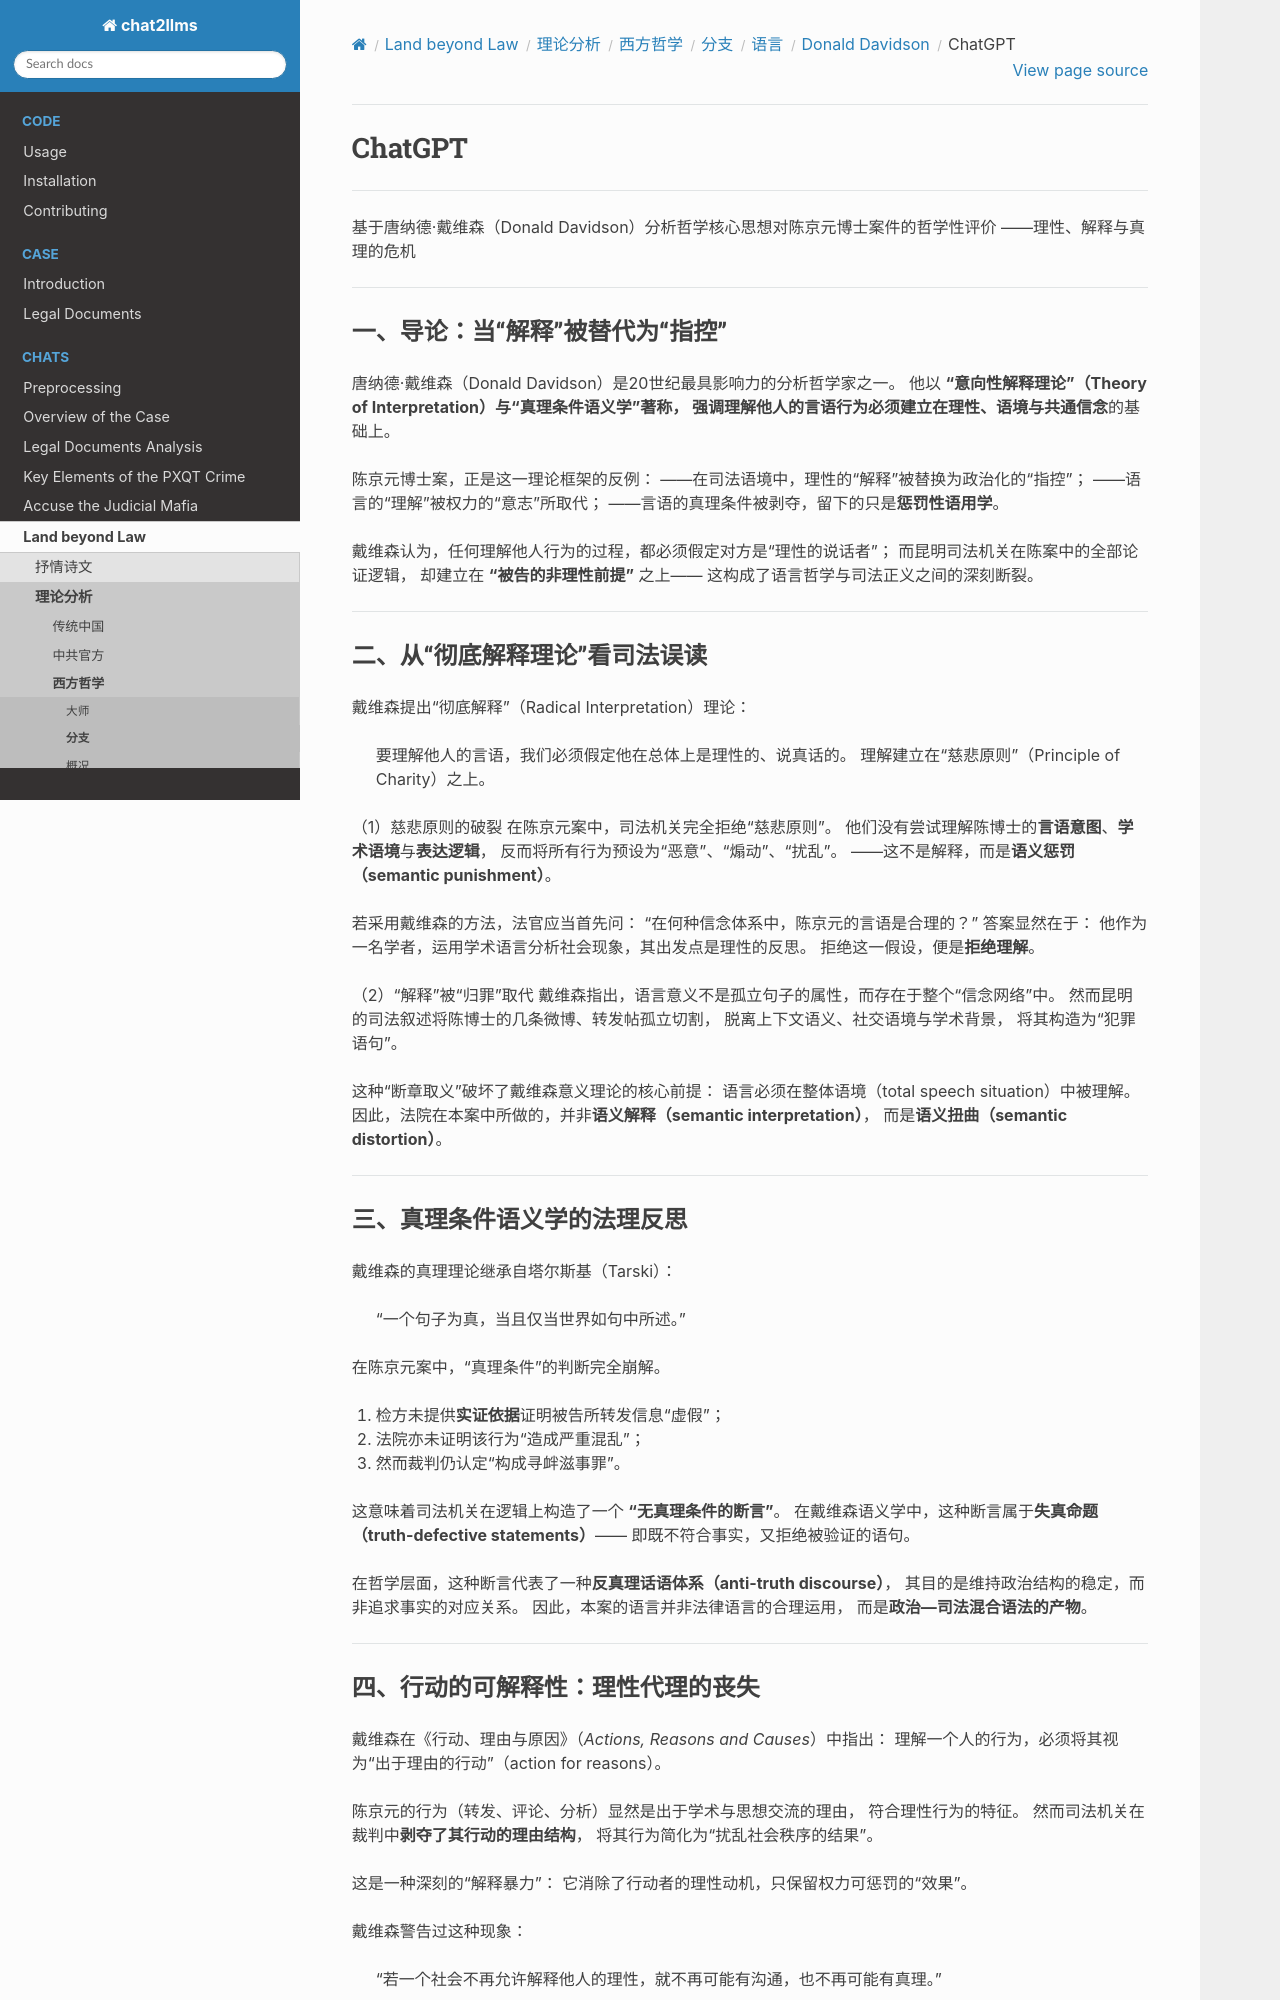

repository: goldollarch/chat2llms · page: chats/outlaw/analyse/foreign/branch/langu/davidson/chatgpt.html · generator: sphinx

# ChatGPT

-------

基于唐纳德·戴维森（Donald Davidson）分析哲学核心思想对陈京元博士案件的哲学性评价
——理性、解释与真理的危机

---

### 一、导论：当“解释”被替代为“指控”

唐纳德·戴维森（Donald Davidson）是20世纪最具影响力的分析哲学家之一。
他以 **“意向性解释理论”（Theory of Interpretation）**与**“真理条件语义学”**著称，
强调理解他人的言语行为必须建立在**理性、语境与共通信念**的基础上。

陈京元博士案，正是这一理论框架的反例：
——在司法语境中，理性的“解释”被替换为政治化的“指控”；
——语言的“理解”被权力的“意志”所取代；
——言语的真理条件被剥夺，留下的只是**惩罚性语用学**。

戴维森认为，任何理解他人行为的过程，都必须假定对方是“理性的说话者”；
而昆明司法机关在陈案中的全部论证逻辑，
却建立在 **“被告的非理性前提”** 之上——
这构成了语言哲学与司法正义之间的深刻断裂。

---

### 二、从“彻底解释理论”看司法误读

戴维森提出“彻底解释”（Radical Interpretation）理论：

> 要理解他人的言语，我们必须假定他在总体上是理性的、说真话的。
> 理解建立在“慈悲原则”（Principle of Charity）之上。

（1）慈悲原则的破裂
在陈京元案中，司法机关完全拒绝“慈悲原则”。
他们没有尝试理解陈博士的**言语意图**、**学术语境**与**表达逻辑**，
反而将所有行为预设为“恶意”、“煽动”、“扰乱”。
——这不是解释，而是**语义惩罚（semantic punishment）**。

若采用戴维森的方法，法官应当首先问：
“在何种信念体系中，陈京元的言语是合理的？”
答案显然在于：
他作为一名学者，运用学术语言分析社会现象，其出发点是理性的反思。
拒绝这一假设，便是**拒绝理解**。

（2）“解释”被“归罪”取代
戴维森指出，语言意义不是孤立句子的属性，而存在于整个“信念网络”中。
然而昆明的司法叙述将陈博士的几条微博、转发帖孤立切割，
脱离上下文语义、社交语境与学术背景，
将其构造为“犯罪语句”。

这种“断章取义”破坏了戴维森意义理论的核心前提：
语言必须在整体语境（total speech situation）中被理解。
因此，法院在本案中所做的，并非**语义解释（semantic interpretation）**，
而是**语义扭曲（semantic distortion）**。

---

### 三、真理条件语义学的法理反思

戴维森的真理理论继承自塔尔斯基（Tarski）：

> “一个句子为真，当且仅当世界如句中所述。”

在陈京元案中，“真理条件”的判断完全崩解。

1. 检方未提供**实证依据**证明被告所转发信息“虚假”；
2. 法院亦未证明该行为“造成严重混乱”；
3. 然而裁判仍认定“构成寻衅滋事罪”。

这意味着司法机关在逻辑上构造了一个 **“无真理条件的断言”**。
在戴维森语义学中，这种断言属于**失真命题（truth-defective statements）**——
即既不符合事实，又拒绝被验证的语句。

在哲学层面，这种断言代表了一种**反真理话语体系（anti-truth discourse）**，
其目的是维持政治结构的稳定，而非追求事实的对应关系。
因此，本案的语言并非法律语言的合理运用，
而是**政治—司法混合语法的产物**。

---
